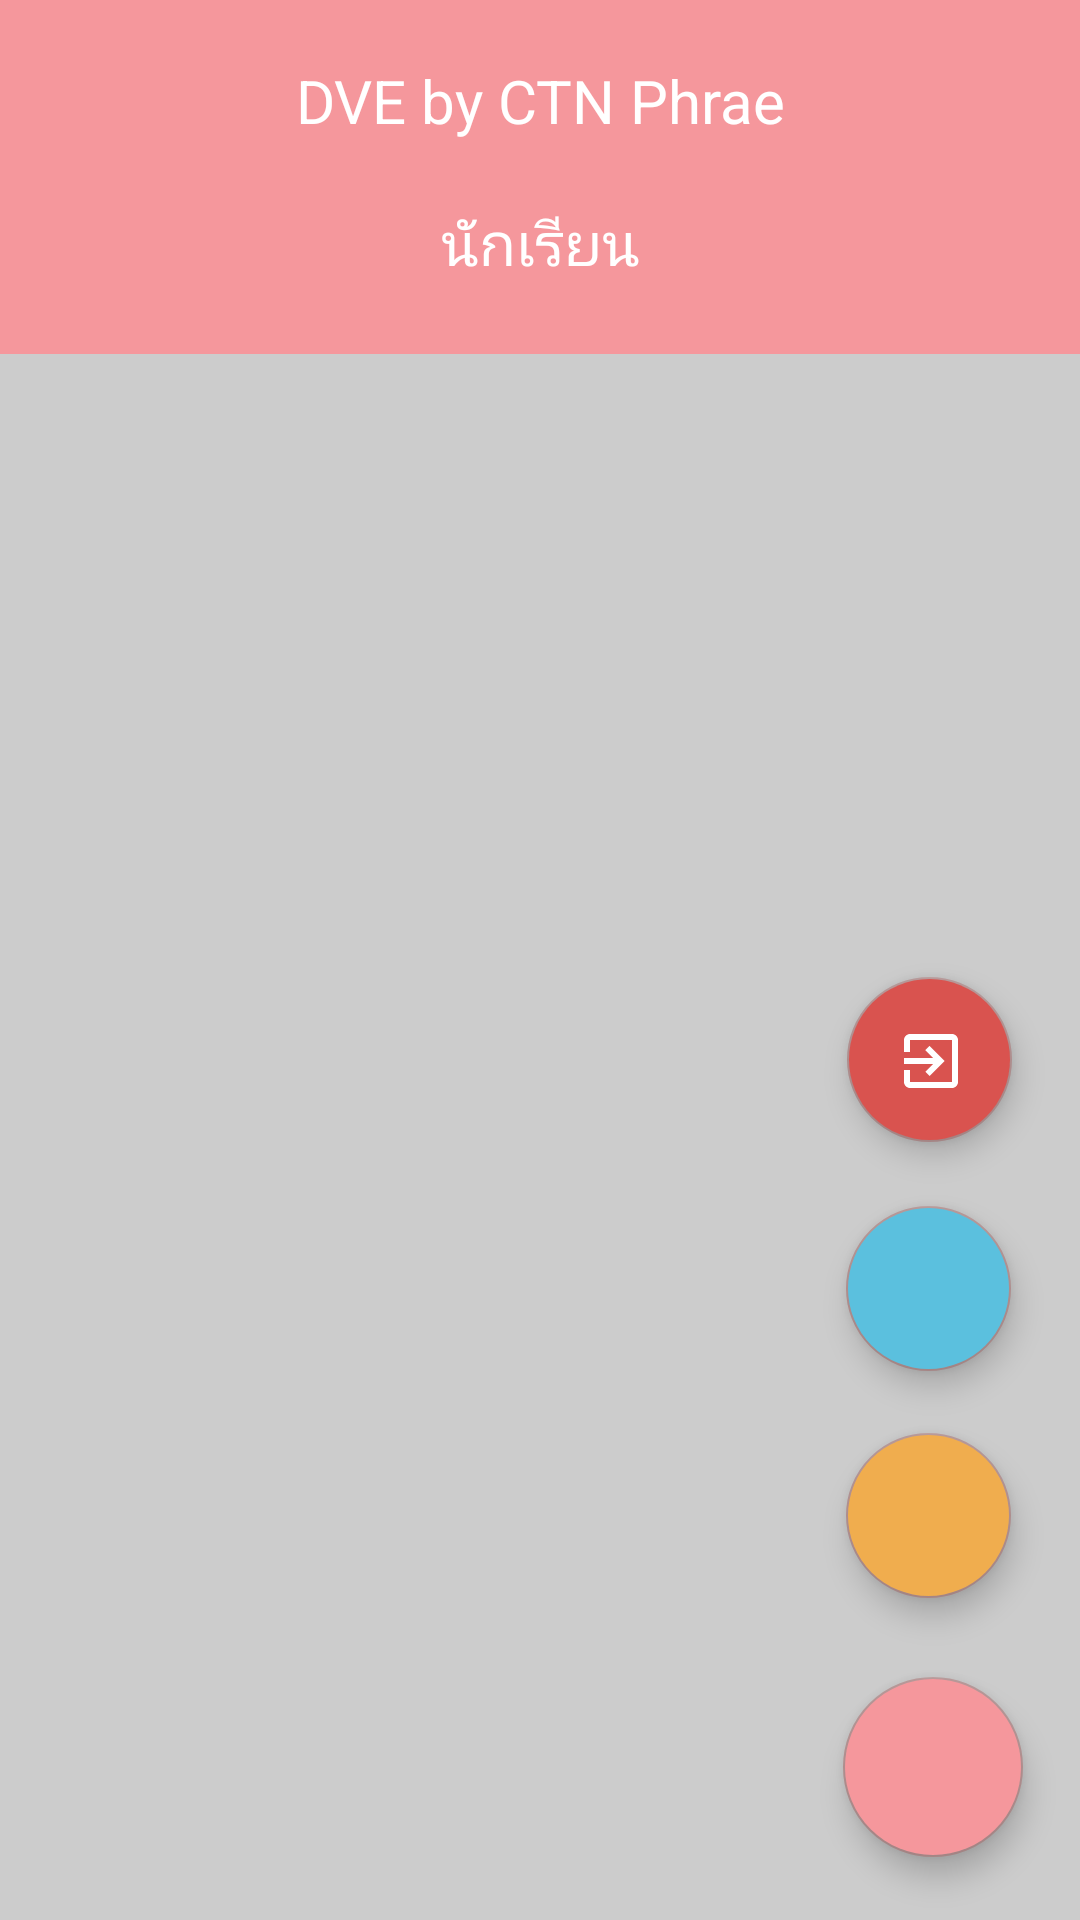

Write the Android layout XML for this screen, with the resource values it uses.
<!-- AndroidManifest.xml: application theme AppTheme -->
<!-- res/layout/student_page.xml -->
<?xml version="1.0" encoding="utf-8"?>
<android.support.constraint.ConstraintLayout xmlns:android="http://schemas.android.com/apk/res/android"
    xmlns:app="http://schemas.android.com/apk/res-auto"
    xmlns:tools="http://schemas.android.com/tools"
    android:layout_width="match_parent"
    android:layout_height="match_parent"
    android:background="@color/text_w">

    <LinearLayout
        android:id="@+id/linearLayout2"
        android:layout_width="fill_parent"
        android:layout_height="118dp"
        android:orientation="vertical"
        tools:layout_editor_absoluteX="8dp"
        tools:layout_editor_absoluteY="0dp">

        <LinearLayout

            android:layout_width="match_parent"
            android:layout_height="120dp"
            android:background="@color/colorPrimary"
            android:orientation="vertical"
            app:layout_constraintTop_toTopOf="parent"
            tools:layout_editor_absoluteX="0dp">

            <TextView
                android:layout_width="match_parent"
                android:layout_height="wrap_content"
                android:layout_marginTop="20dp"
                android:text="DVE by CTN Phrae"
                android:textAlignment="center"
                android:textColor="#FFF"
                android:textSize="20sp" />

            <TextView
                android:id="@+id/tv_name_naja"
                android:layout_width="match_parent"
                android:layout_height="wrap_content"
                android:layout_marginTop="20dp"
                android:text="นักเรียน"
                android:textAlignment="center"
                android:textColor="#FFF"
                android:textSize="20sp" />

        </LinearLayout>
    </LinearLayout>

    <android.support.v7.widget.RecyclerView
        android:id="@+id/LV_st_1"
        android:background="#ccc"
        android:layout_width="0dp"
        android:layout_height="0dp"
        app:layout_constraintBottom_toBottomOf="parent"
        app:layout_constraintEnd_toEndOf="parent"
        app:layout_constraintStart_toStartOf="parent"
        app:layout_constraintTop_toBottomOf="@+id/linearLayout2"
        app:layout_constraintVertical_bias="0.0">

    </android.support.v7.widget.RecyclerView>


    <android.support.design.widget.FloatingActionButton
        android:id="@+id/fab_add_working"
        android:layout_width="55dp"
        android:layout_height="55dp"
        android:layout_gravity="end|bottom"
        android:layout_margin="16dp"
        android:layout_marginEnd="8dp"
        android:layout_marginStart="8dp"
        android:backgroundTint="@color/bootstrap_brand_warning"
        android:src="@drawable/ic_add_black_24dp"

        app:layout_constraintBottom_toBottomOf="parent"
        app:layout_constraintEnd_toEndOf="parent"
        app:layout_constraintHorizontal_bias="0.974"
        app:layout_constraintStart_toStartOf="parent"
        app:layout_constraintTop_toTopOf="parent"
        app:layout_constraintVertical_bias="0.835" />

    <android.support.design.widget.FloatingActionButton
        android:id="@+id/fab_evaluation"
        android:layout_width="55dp"
        android:layout_height="55dp"
        android:layout_gravity="end|bottom"
        android:layout_margin="16dp"
        android:layout_marginEnd="8dp"
        android:layout_marginStart="8dp"
        android:backgroundTint="@color/bootstrap_brand_info"
        android:src="@drawable/ic_event_available_black_24dp"
        app:layout_constraintBottom_toBottomOf="parent"
        app:layout_constraintEnd_toEndOf="parent"
        app:layout_constraintHorizontal_bias="0.974"
        app:layout_constraintStart_toStartOf="parent"
        app:layout_constraintTop_toTopOf="parent"
        app:layout_constraintVertical_bias="0.698" />

    <android.support.design.widget.FloatingActionButton
        android:id="@+id/fab_logout"
        android:layout_width="55dp"
        android:layout_height="55dp"
        android:layout_gravity="end|bottom"
        android:layout_margin="16dp"
        android:layout_marginBottom="8dp"
        android:layout_marginEnd="8dp"
        android:layout_marginStart="2dp"
        android:layout_marginTop="8dp"
        android:backgroundTint="@color/bootstrap_brand_danger"
        android:src="@drawable/ic_out"
        app:layout_constraintBottom_toBottomOf="parent"
        app:layout_constraintEnd_toEndOf="parent"
        app:layout_constraintHorizontal_bias="0.975"
        app:layout_constraintStart_toStartOf="parent"
        app:layout_constraintTop_toTopOf="parent"
        app:layout_constraintVertical_bias="0.56" />

    <android.support.design.widget.FloatingActionButton
        android:id="@+id/fab_main_menu"
        android:layout_width="60dp"
        android:layout_height="60dp"
        android:layout_gravity="end|bottom"
        android:layout_marginStart="90dp"
        android:backgroundTint="@color/colorPrimary"
        android:src="@drawable/ic_add_black_24dp"
        app:layout_constraintBottom_toBottomOf="parent"
        app:layout_constraintEnd_toEndOf="parent"
        app:layout_constraintHorizontal_bias="0.91"
        app:layout_constraintStart_toStartOf="parent"
        app:layout_constraintTop_toTopOf="parent"
        app:layout_constraintVertical_bias="0.964" />


</android.support.constraint.ConstraintLayout>
<!-- resources referenced by this layout -->
<resources>
  <color name="bootstrap_brand_danger">#d9534f</color>
  <color name="bootstrap_brand_info">#5bc0de</color>
  <color name="bootstrap_brand_warning">#f0ad4e</color>
  <color name="colorPrimary">#f5979c</color>
  <color name="text_w">#ffffff</color>
  <!-- drawable ic_out (drawable) -->
  <vector xmlns:android="http://schemas.android.com/apk/res/android"
      android:width="24dp"
      android:height="24dp"
      android:viewportWidth="24.0"
      android:viewportHeight="24.0">
      <path
          android:fillColor="#ffffff"
          android:pathData="M10.09,15.59L11.5,17l5,-5 -5,-5 -1.41,1.41L12.67,11H3v2h9.67l-2.58,2.59zM19,3H5c-1.11,0 -2,0.9 -2,2v4h2V5h14v14H5v-4H3v4c0,1.1 0.89,2 2,2h14c1.1,0 2,-0.9 2,-2V5c0,-1.1 -0.9,-2 -2,-2z"/>
  </vector>
  <style name="AppTheme" parent="Theme.AppCompat.Light.DarkActionBar">
          
          <item name="colorPrimary">@color/colorPrimary</item>
          <item name="colorPrimaryDark">@color/colorPrimaryDark</item>
          <item name="colorAccent">@color/colorAccent</item>
      </style>
  <color name="colorPrimaryDark">#b7696d</color>
  <color name="colorAccent">#ae8d8d</color>
</resources>
